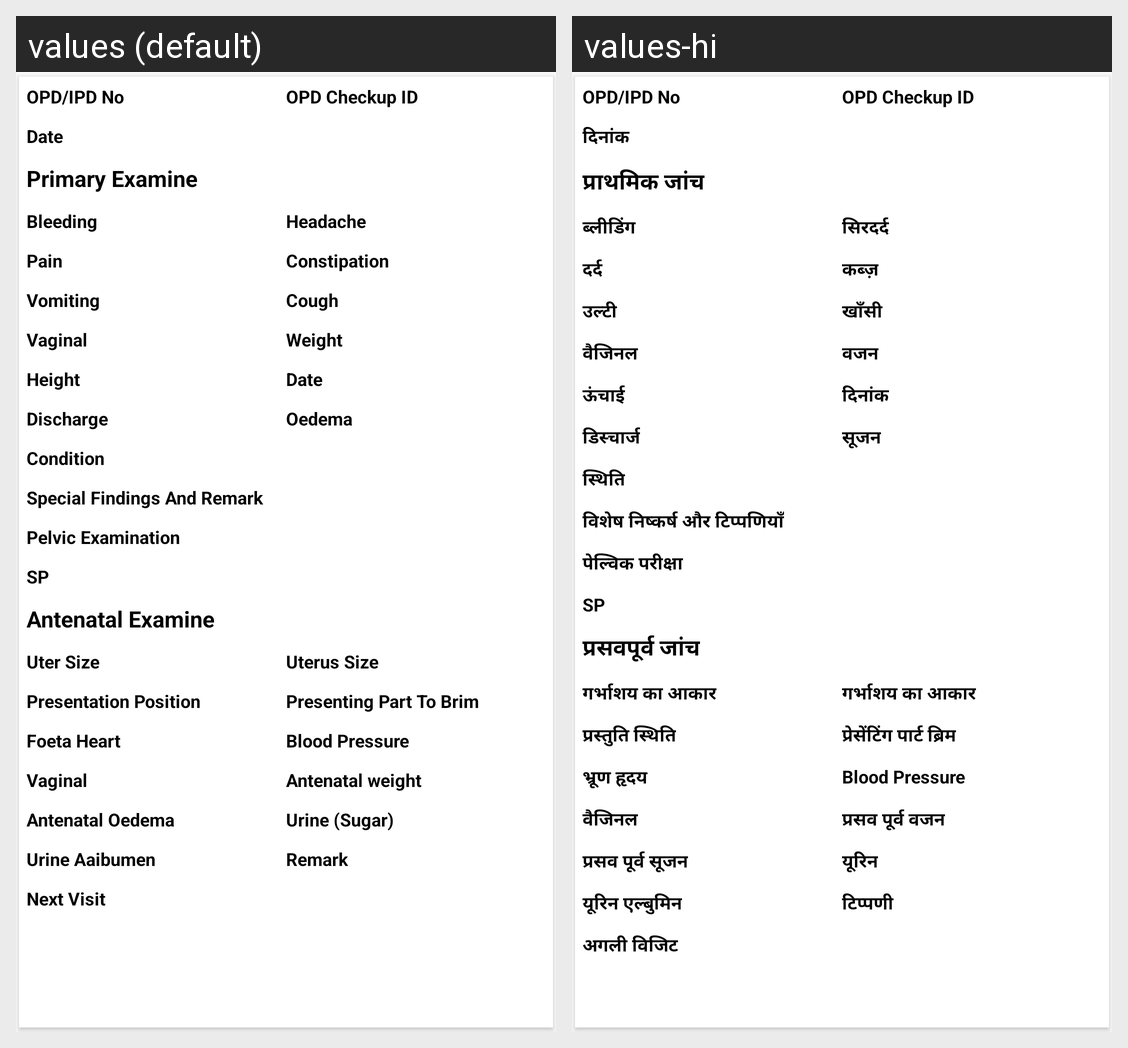

Strings drawn on this Android screen and how each of the app's shown locales translates them:
Android screen res/layout/adapter_ipd_antenatal_treatment.xml rendered under 2 locales, left to right: values (default), values-hi. Device: Nexus 5 (rendered at 1080×1920; each locale shown at half size, 540×960, under a caption strip naming it); theme AppTheme.
Strings drawn on this screen, with the default value and each locale's value (text and hints the layout hard-codes, and strings that could not be matched under every locale, appear in the picture but are not listed):

opd_ipd_no
  values: OPD/IPD No
  values-hi: OPD/IPD No

opdcheckupid
  values: OPD Checkup ID
  values-hi: OPD Checkup ID

date
  values: Date
  values-hi: दिनांक

primary_examine
  values: Primary Examine
  values-hi: प्राथमिक जांच

bleeding
  values: Bleeding
  values-hi: ब्लीडिंग

headache
  values: Headache
  values-hi: सिरदर्द

pain
  values: Pain
  values-hi: दर्द

constipation
  values: Constipation
  values-hi: कब्ज़

vomiting
  values: Vomiting
  values-hi: उल्टी

cough
  values: Cough
  values-hi: खाँसी

vaginal
  values: Vaginal
  values-hi: वैजिनल

weight
  values: Weight
  values-hi: वजन

height
  values: Height
  values-hi: ऊंचाई

discharg
  values: Discharge
  values-hi: डिस्चार्ज

oedema
  values: Oedema
  values-hi: सूजन

condition
  values: Condition
  values-hi: स्थिति

specialfindingsremark
  values: Special Findings And Remark
  values-hi: विशेष निष्कर्ष और टिप्पणियाँ

pelvicexamination
  values: Pelvic Examination
  values-hi: पेल्विक परीक्षा

sp
  values: SP
  values-hi: SP

antenatal_examine
  values: Antenatal Examine
  values-hi: प्रसवपूर्व जांच

uter_size
  values: Uter Size
  values-hi: गर्भाशय का आकार

uterus_size
  values: Uterus Size
  values-hi: गर्भाशय का आकार

presentation_position
  values: Presentation Position
  values-hi: प्रस्तुति स्थिति

presenting_part_brim
  values: Presenting Part To Brim
  values-hi: प्रेसेंटिंग पार्ट ब्रिम

foeta_heart
  values: Foeta Heart
  values-hi: भ्रूण हृदय

blood_pressure
  values: Blood Pressure
  values-hi: Blood Pressure

antenatal_weight
  values: Antenatal weight
  values-hi: प्रसव पूर्व वजन

antenatal_oedema
  values: Antenatal Oedema
  values-hi: प्रसव पूर्व सूजन

urine
  values: Urine (Sugar)
  values-hi: यूरिन

urine_aaibumen
  values: Urine Aaibumen
  values-hi: यूरिन एल्बुमिन

remark
  values: Remark
  values-hi: टिप्पणी

nextvisit
  values: Next Visit
  values-hi: अगली विजिट
